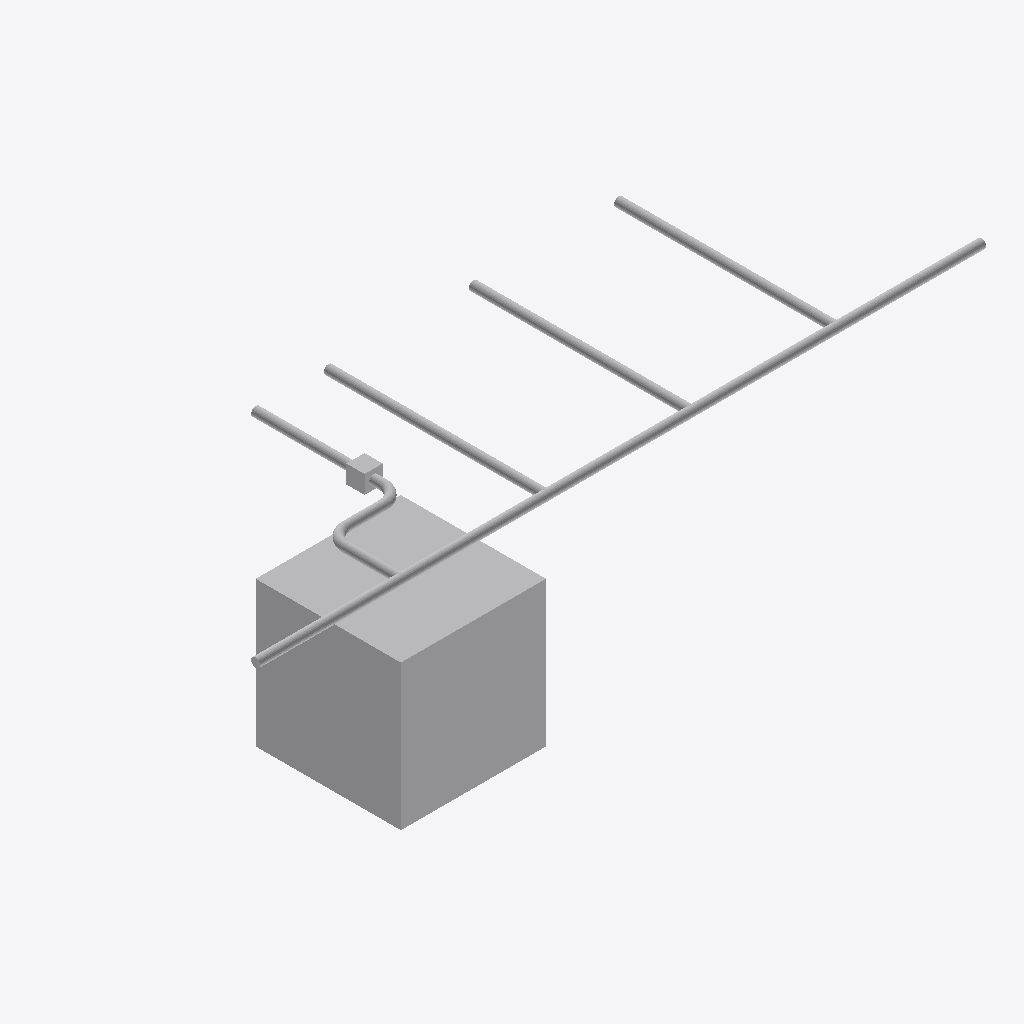
Isometric view of an IFC building model (IFC-SPF (STEP), schema IFC4, length unit metre), seen from the south-west, elements coloured by IFC class: 19 other elements (light grey).
Extent 10.0 m × 3.1 m × 3.1 m (x, y, z). Elements (19): 11 IfcPipeSegment, 6 IfcPipeFitting, 2 IfcBuildingElementProxy.

HEADER;
FILE_DESCRIPTION(('ViewDefinition[DesignTransferView]'),'2;1');
FILE_NAME('/dev/null','2026-09-14T20:31:20-05:00',(''),(''),'IfcOpenShell 0.8.5','IfcOpenShell 0.8.5','Nobody');
FILE_SCHEMA(('IFC4'));
ENDSEC;
DATA;
#1=IFCPROJECT('2jC5nNawT4Kvp8mUh8v_0o',$,'Frozen independent shared-tree catalogue source',$,$,$,$,(#11),#5);
#13=IFCBUILDINGSTOREY('0RUpPqtgb5ifXwlUS56O2r',$,'Protected original storey',$,$,$,$,$,$,$);
#15=IFCBUILDINGELEMENTPROXY('3sdxjlQ7zCmvQgF66cXcs9',$,'Protected obstacle 0',$,$,#37,#26,$,$);
#541=IFCPIPESEGMENT('2eesResDrSxA3I42xViIJH',$,'generated-cdaf23aea9ca55ac9cc946a3/connector-934fb3dd22875770e9fae3c6-p0',$,'OMA_NETWORK_SEGMENT',#540,#552,$,.RIGIDSEGMENT.);
#603=IFCPIPESEGMENT('21BwKPgwLIIhs_8xaQICkn',$,'generated-cdaf23aea9ca55ac9cc946a3/connector-da739e797b947d00fa67ccaf-p0',$,'OMA_NETWORK_SEGMENT',#602,#614,$,.RIGIDSEGMENT.);
#572=IFCPIPESEGMENT('3IdSBMHhPJlRcgRwQuW3fQ',$,'generated-cdaf23aea9ca55ac9cc946a3/connector-ab082257969acef2995cd924-p0',$,'OMA_NETWORK_SEGMENT',#571,#583,$,.RIGIDSEGMENT.);
#479=IFCPIPESEGMENT('0x3KxdDVrLNQBmwvxs6b$I',$,'generated-cdaf23aea9ca55ac9cc946a3/connector-85edc313e625ec7a9c38e5e9-p0',$,'OMA_NETWORK_SEGMENT',#478,#490,$,.RIGIDSEGMENT.);
#634=IFCPIPESEGMENT('0H64xmoizLZxFVD5BNZ2Aj',$,'generated-cdaf23aea9ca55ac9cc946a3/connector-f706c3d9428c806dc3a34e6a-p0',$,'OMA_NETWORK_SEGMENT',#633,#645,$,.RIGIDSEGMENT.);
#510=IFCPIPESEGMENT('3rfE49HffKpev2fGxZ6RdN',$,'generated-cdaf23aea9ca55ac9cc946a3/connector-91dd85b1e98941d48fcb1f31-p0',$,'OMA_NETWORK_SEGMENT',#509,#521,$,.RIGIDSEGMENT.);
#417=IFCPIPESEGMENT('3jXyTi1zrJkvIpLBevRSQg',$,'generated-cdaf23aea9ca55ac9cc946a3/connector-443108ba2ee05a9129f30e0e-p0',$,'OMA_NETWORK_SEGMENT',#416,#428,$,.RIGIDSEGMENT.);
#448=IFCPIPESEGMENT('149j22QBrQRAuvW8$ELFeO',$,'generated-cdaf23aea9ca55ac9cc946a3/connector-7d11bed117588215abe8f19d-p0',$,'OMA_NETWORK_SEGMENT',#447,#459,$,.RIGIDSEGMENT.);
#386=IFCPIPESEGMENT('2zrN7OQmLM5wVEX9n3uUmQ',$,'generated-cdaf23aea9ca55ac9cc946a3/connector-04cb013e8d0aa10459b82c40-p4',$,'OMA_NETWORK_SEGMENT',#385,#397,$,.RIGIDSEGMENT.);
#38=IFCBUILDINGELEMENTPROXY('0EAgHhcgj6cgg9bpL_Wb_u',$,'Protected obstacle 1',$,$,#59,#49,$,$);
#66=IFCPIPEFITTING('2Gsz_Sp4XVLv9VwSdfLln2',$,'generated-cdaf23aea9ca55ac9cc946a3/tee-0',$,'OMA_NETWORK_TEE',#65,#87,$,.JUNCTION.);
#114=IFCPIPEFITTING('1qNJLYhjvKxx6tysEUwwjV',$,'generated-cdaf23aea9ca55ac9cc946a3/tee-1',$,'OMA_NETWORK_TEE',#113,#135,$,.JUNCTION.);
#210=IFCPIPEFITTING('0wwv$m20XK0eYgYeJHFptg',$,'generated-cdaf23aea9ca55ac9cc946a3/tee-3',$,'OMA_NETWORK_TEE',#209,#231,$,.JUNCTION.);
#162=IFCPIPEFITTING('3Xtg6OEVPL0fWxRU2jidAk',$,'generated-cdaf23aea9ca55ac9cc946a3/tee-2',$,'OMA_NETWORK_TEE',#161,#183,$,.JUNCTION.);
#258=IFCPIPESEGMENT('2wSGC7wQrLTuLvePqxTFZE',$,'generated-cdaf23aea9ca55ac9cc946a3/connector-04cb013e8d0aa10459b82c40-p0',$,'OMA_NETWORK_SEGMENT',#257,#269,$,.RIGIDSEGMENT.);
#322=IFCPIPESEGMENT('13PhT9U9DGD8qIgUsybOl8',$,'generated-cdaf23aea9ca55ac9cc946a3/connector-04cb013e8d0aa10459b82c40-p2',$,'OMA_NETWORK_SEGMENT',#321,#333,$,.RIGIDSEGMENT.);
#353=IFCPIPEFITTING('1CybbxNlTTpQe4O22UsYFG',$,'generated-cdaf23aea9ca55ac9cc946a3/connector-04cb013e8d0aa10459b82c40-p3',$,'OMA_NETWORK_ELBOW',#352,#366,$,.BEND.);
#289=IFCPIPEFITTING('1kgz34WojVVAib402SvQ7S',$,'generated-cdaf23aea9ca55ac9cc946a3/connector-04cb013e8d0aa10459b82c40-p1',$,'OMA_NETWORK_ELBOW',#288,#302,$,.BEND.);
ENDSEC;
